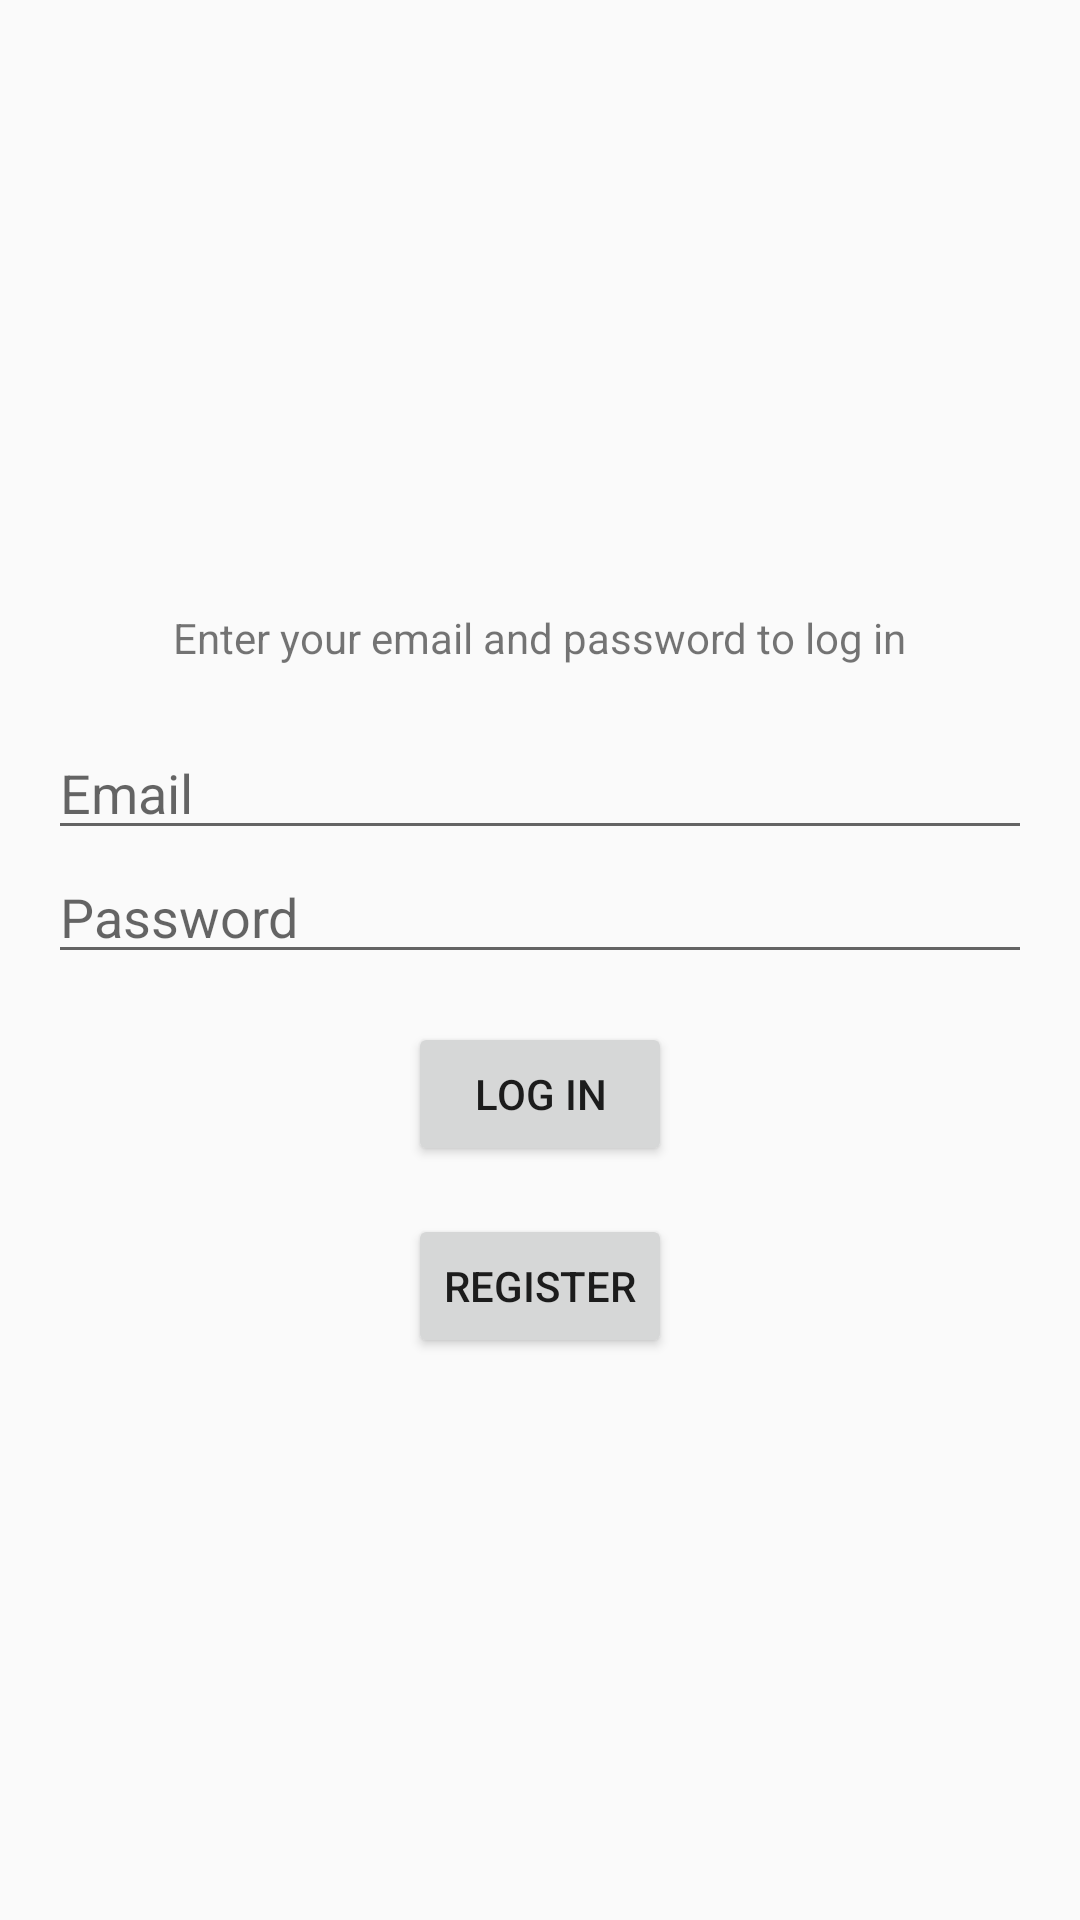

Layout XML and referenced resources for this Android screen:
<!-- AndroidManifest.xml: application theme AppTheme -->
<!-- res/layout/enter_fragment.xml -->
<?xml version="1.0" encoding="utf-8"?>
<LinearLayout xmlns:android="http://schemas.android.com/apk/res/android"
    android:layout_width="match_parent"
    android:layout_height="match_parent"
    android:gravity="center"
    android:orientation="vertical"
    android:padding="16dp">

    <TextView
        android:id="@+id/info_text_view"
        android:layout_width="wrap_content"
        android:layout_height="wrap_content"
        android:layout_marginTop="16dp"
        android:text="@string/enter_your_email_and_password_to_log_in"
        android:paddingBottom="20dp"/>
    <EditText
        android:id="@+id/email_edit_text"
        android:layout_width="match_parent"
        android:layout_height="wrap_content"
        android:hint="@string/email"
        android:inputType="textEmailAddress" />

    <EditText
        android:id="@+id/password_edit_text"
        android:layout_width="match_parent"
        android:layout_height="wrap_content"
        android:hint="@string/password"
        android:inputType="textPassword" />



    <Button
        android:id="@+id/login_button"
        android:layout_width="wrap_content"
        android:layout_height="wrap_content"
        android:layout_marginTop="16dp"
        android:text="@string/log_in" />

    <Button
        android:id="@+id/register_button"
        android:layout_width="wrap_content"
        android:layout_height="wrap_content"
        android:layout_marginTop="16dp"
        android:text="@string/register" />

</LinearLayout>
<!-- resources referenced by this layout -->
<resources>
  <string name="email">Email</string>
  <string name="enter_your_email_and_password_to_log_in">Enter your email and password to log in</string>
  <string name="log_in">Log in</string>
  <string name="password">Password</string>
  <string name="register">Register</string>
  <style name="AppTheme" parent="Theme.AppCompat.Light.DarkActionBar">
          
      </style>
</resources>
